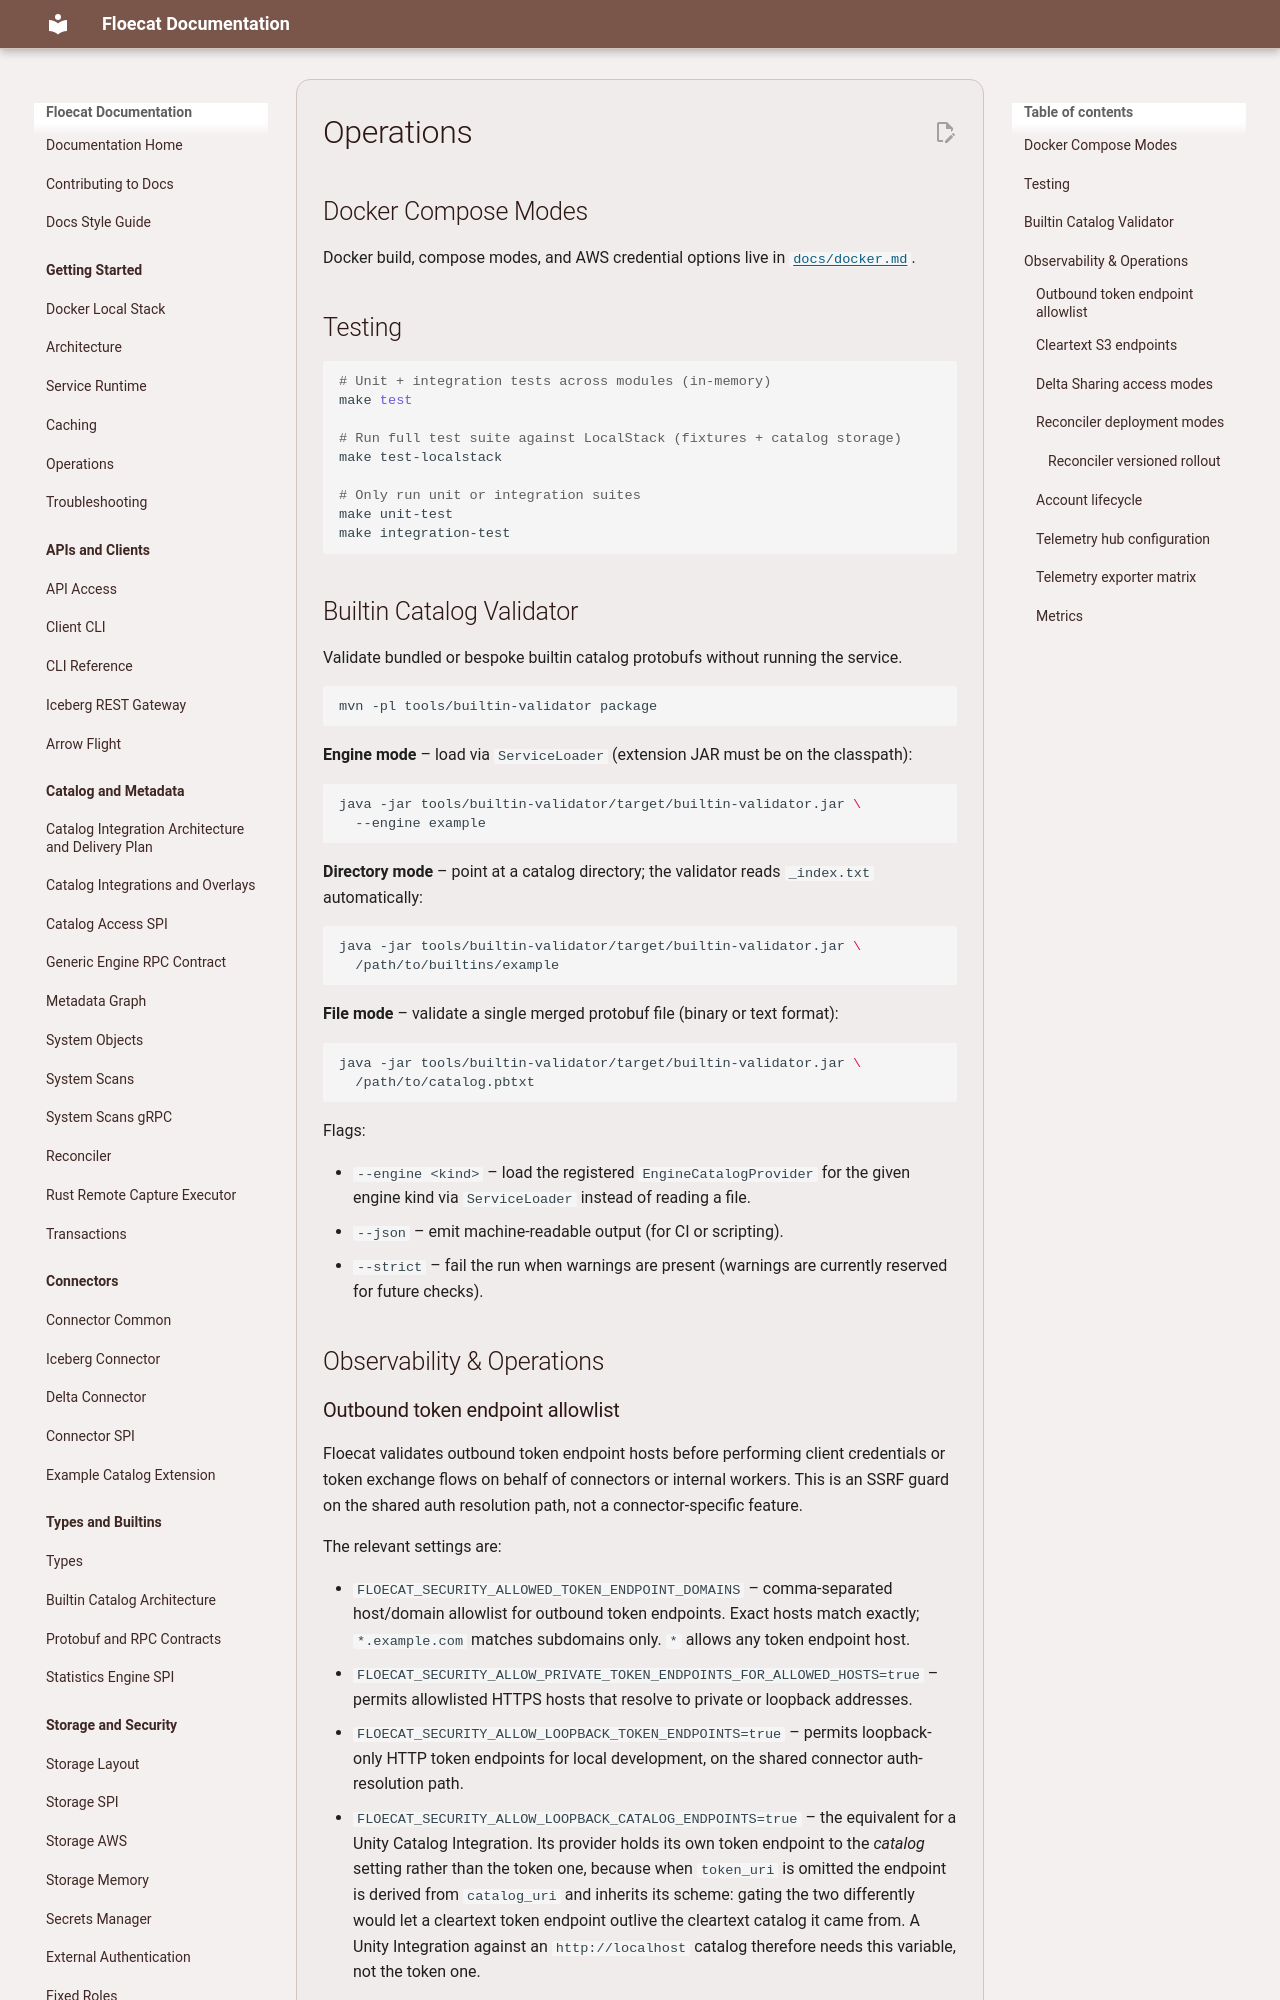

repository: eng-floe/floecat · page: documentation/operations/index.html · generator: mkdocs

# Operations

## Docker Compose Modes

Docker build, compose modes, and AWS credential options live in [`docs/docker.md`](docker.md).

## Testing

```bash
# Unit + integration tests across modules (in-memory)
make test

# Run full test suite against LocalStack (fixtures + catalog storage)
make test-localstack

# Only run unit or integration suites
make unit-test
make integration-test
```

## Builtin Catalog Validator

Validate bundled or bespoke builtin catalog protobufs without running the service.

```bash
mvn -pl tools/builtin-validator package
```

**Engine mode** – load via `ServiceLoader` (extension JAR must be on the classpath):

```bash
java -jar tools/builtin-validator/target/builtin-validator.jar \
  --engine example
```

**Directory mode** – point at a catalog directory; the validator reads `_index.txt` automatically:

```bash
java -jar tools/builtin-validator/target/builtin-validator.jar \
  /path/to/builtins/example
```

**File mode** – validate a single merged protobuf file (binary or text format):

```bash
java -jar tools/builtin-validator/target/builtin-validator.jar \
  /path/to/catalog.pbtxt
```

Flags:

- `--engine <kind>` – load the registered `EngineCatalogProvider` for the given engine kind via `ServiceLoader` instead of reading a file.
- `--json` – emit machine-readable output (for CI or scripting).
- `--strict` – fail the run when warnings are present (warnings are currently reserved for future checks).

## Observability & Operations

### Outbound token endpoint allowlist

Floecat validates outbound token endpoint hosts before performing client credentials or token
exchange flows on behalf of connectors or internal workers. This is an SSRF guard on the shared
auth resolution path, not a connector-specific feature.

The relevant settings are:

- `FLOECAT_SECURITY_ALLOWED_TOKEN_ENDPOINT_DOMAINS` – comma-separated host/domain allowlist for
  outbound token endpoints. Exact hosts match exactly; `*.example.com` matches subdomains only.
  `*` allows any token endpoint host.
- `FLOECAT_SECURITY_ALLOW_PRIVATE_TOKEN_ENDPOINTS_FOR_ALLOWED_HOSTS=true` – permits allowlisted
  HTTPS hosts that resolve to private or loopback addresses.
- `FLOECAT_SECURITY_ALLOW_LOOPBACK_TOKEN_ENDPOINTS=true` – permits loopback-only HTTP token
  endpoints for local development, on the shared connector auth-resolution path.
- `FLOECAT_SECURITY_ALLOW_LOOPBACK_CATALOG_ENDPOINTS=true` – the equivalent for a Unity Catalog
  Integration. Its provider holds its own token endpoint to the *catalog* setting rather than the
  token one, because when `token_uri` is omitted the endpoint is derived from `catalog_uri` and
  inherits its scheme: gating the two differently would let a cleartext token endpoint outlive the
  cleartext catalog it came from. A Unity Integration against an `http://localhost` catalog
  therefore needs this variable, not the token one.

Important behavior:

- These settings restrict token endpoint hosts, not upstream catalog hosts in general.
- `FLOECAT_SECURITY_ALLOWED_TOKEN_ENDPOINT_DOMAINS=*` only bypasses the host allowlist check. It
  does not disable the private-address or loopback HTTP guards.
- The same shared validation applies to Delta/Unity, Iceberg REST, and any other connector auth
  flow that performs service-side token acquisition.
- Where the allowlist is set, it is also applied when a Catalog Integration's OAuth
  client-credentials `token_uri` is created or updated, for every integration type. An integration
  whose `token_uri` is outside the list cannot be written until the list covers it. This is a
  write-path check only: records persisted before the check existed are not re-validated, and the
  endpoint derived from `catalog_uri` when `token_uri` is omitted is not covered.
